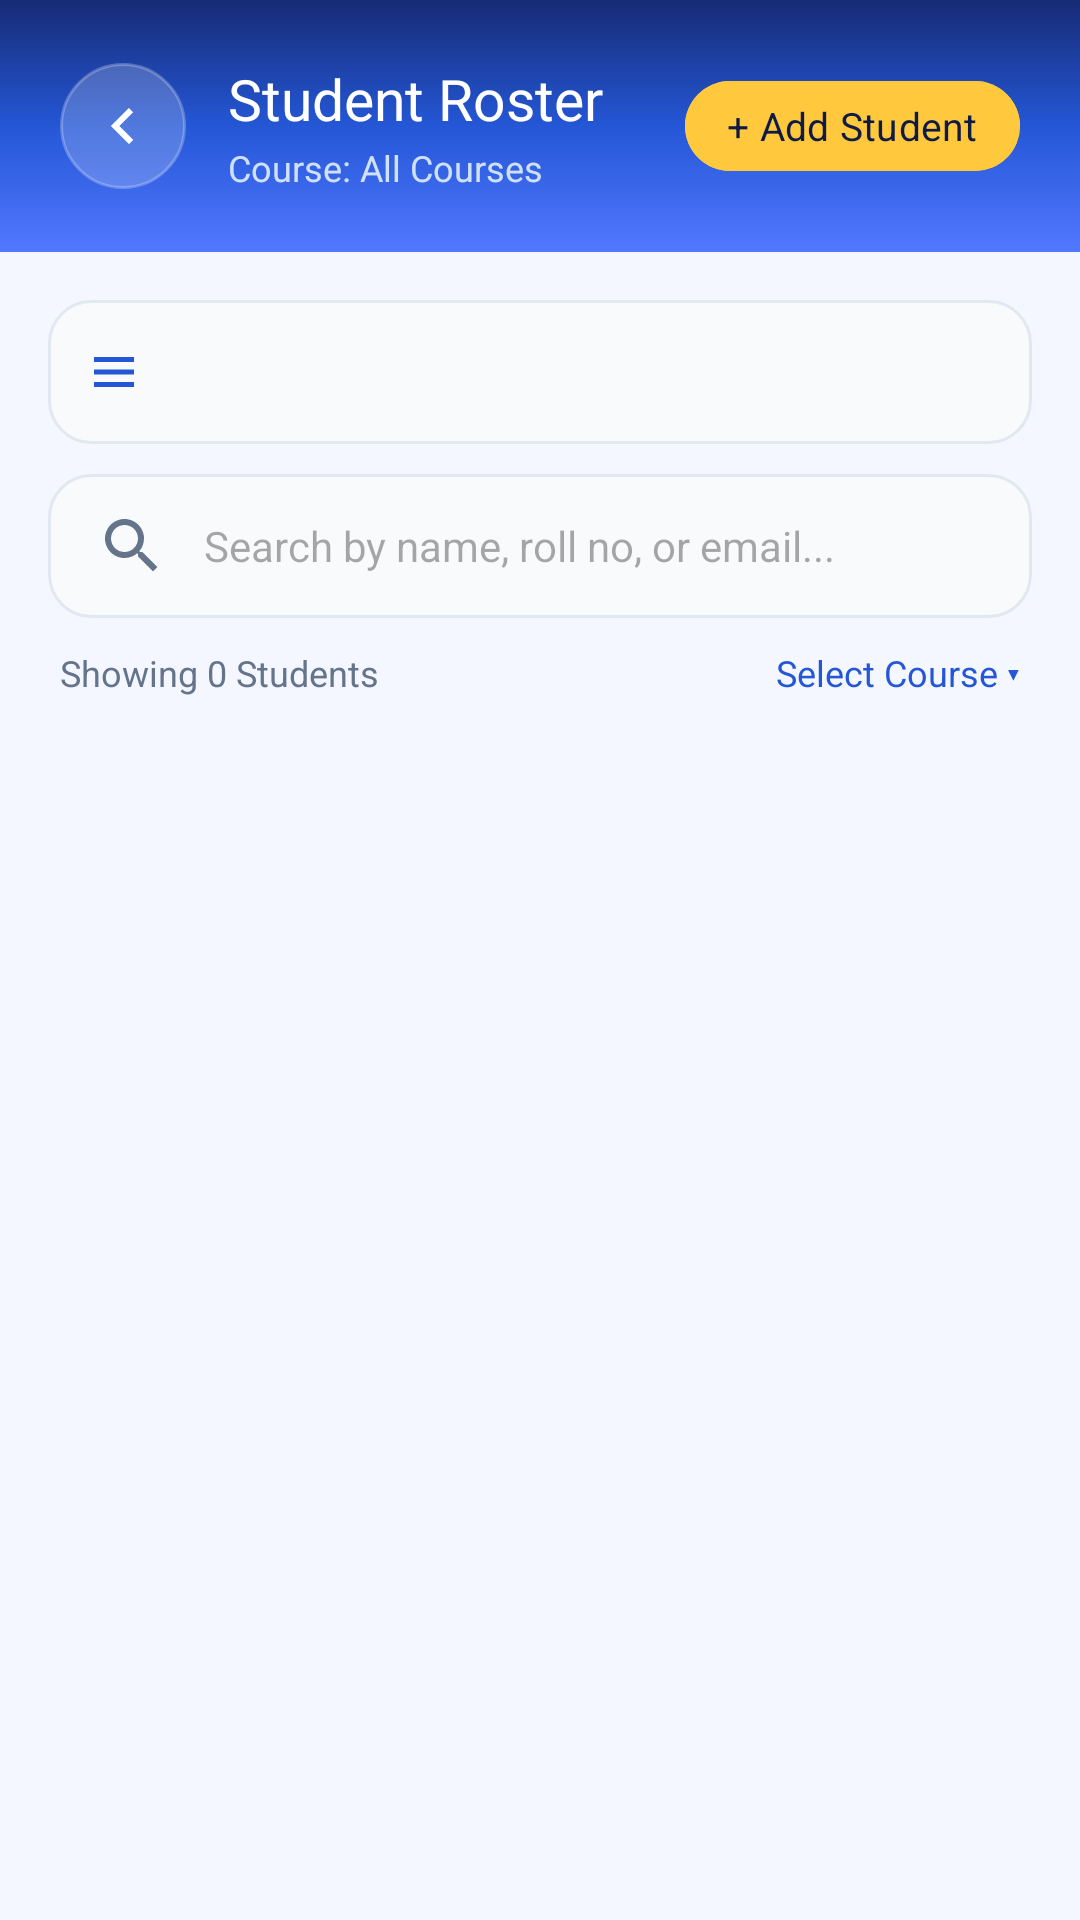

Layout XML and referenced resources for this Android screen:
<!-- AndroidManifest.xml: application theme Theme.RollCall -->
<!-- res/layout/activity_manage_students.xml -->
<?xml version="1.0" encoding="utf-8"?>
<LinearLayout xmlns:android="http://schemas.android.com/apk/res/android"
    xmlns:app="http://schemas.android.com/apk/res-auto"
    xmlns:tools="http://schemas.android.com/tools"
    android:layout_width="match_parent"
    android:layout_height="match_parent"
    android:background="@color/blue_bg"
    android:orientation="vertical"
    tools:context=".ManageStudentsActivity">

    
    <LinearLayout
        android:layout_width="match_parent"
        android:layout_height="wrap_content"
        android:background="@drawable/bg_blue_gradient"
        android:gravity="center_vertical"
        android:orientation="horizontal"
        android:padding="20dp">

        <ImageButton
            android:id="@+id/btnBackManageStudents"
            android:layout_width="42dp"
            android:layout_height="42dp"
            android:background="@drawable/bg_header_button"
            android:contentDescription="Back"
            android:padding="10dp"
            android:rotation="180"
            android:src="@drawable/ic_arrow_right"
            app:tint="@color/white" />

        <LinearLayout
            android:layout_width="0dp"
            android:layout_height="wrap_content"
            android:layout_marginStart="14dp"
            android:layout_weight="1"
            android:orientation="vertical">

            <TextView
                android:layout_width="wrap_content"
                android:layout_height="wrap_content"
                android:fontFamily="sans-serif-bold"
                android:text="Student Roster"
                android:textColor="@color/white"
                android:textSize="19sp" />

            <TextView
                android:id="@+id/tvActiveCourseSubtitle"
                android:layout_width="wrap_content"
                android:layout_height="wrap_content"
                android:layout_marginTop="2dp"
                android:fontFamily="sans-serif"
                android:text="Course: All Courses"
                android:textColor="#D0E1FF"
                android:textSize="12sp" />
        </LinearLayout>

        
        <com.google.android.material.button.MaterialButton
            android:id="@+id/fabAddStudent"
            style="?attr/borderlessButtonStyle"
            android:layout_width="wrap_content"
            android:layout_height="38dp"
            android:backgroundTint="@color/yellow_accent"
            android:fontFamily="sans-serif-bold"
            android:paddingHorizontal="14dp"
            android:paddingVertical="0dp"
            android:text="+ Add Student"
            android:textAllCaps="false"
            android:textColor="@color/deep_navy"
            android:textSize="13sp"
            app:cornerRadius="19dp" />
    </LinearLayout>

    
    <LinearLayout
        android:layout_width="match_parent"
        android:layout_height="wrap_content"
        android:orientation="vertical"
        android:paddingHorizontal="16dp"
        android:paddingTop="16dp"
        android:paddingBottom="8dp">

        
        <LinearLayout
            android:layout_width="match_parent"
            android:layout_height="48dp"
            android:background="@drawable/bg_input_field"
            android:gravity="center_vertical"
            android:orientation="horizontal"
            android:paddingHorizontal="12dp">

            <ImageView
                android:layout_width="20dp"
                android:layout_height="20dp"
                android:contentDescription="Course Filter"
                android:src="@drawable/ic_management"
                app:tint="@color/primary_blue" />

            <Spinner
                android:id="@+id/spinnerCourseFilter"
                android:layout_width="0dp"
                android:layout_height="match_parent"
                android:layout_weight="1"
                android:background="@null"
                android:spinnerMode="dropdown" />
        </LinearLayout>

        
        <EditText
            android:id="@+id/etSearchStudents"
            android:layout_width="match_parent"
            android:layout_height="48dp"
            android:layout_marginTop="10dp"
            android:background="@drawable/bg_input_field"
            android:drawableStart="@drawable/ic_search"
            android:drawablePadding="12dp"
            android:fontFamily="sans-serif"
            android:hint="Search by name, roll no, or email..."
            android:inputType="text"
            android:paddingHorizontal="16dp"
            android:textColor="@color/text_primary"
            android:textSize="14sp" />

        
        <RelativeLayout
            android:layout_width="match_parent"
            android:layout_height="wrap_content"
            android:layout_marginTop="10dp"
            android:paddingHorizontal="4dp">

            <TextView
                android:id="@+id/tvStudentCountBadge"
                android:layout_width="wrap_content"
                android:layout_height="wrap_content"
                android:layout_alignParentStart="true"
                android:fontFamily="sans-serif-bold"
                android:text="Showing 0 Students"
                android:textColor="@color/text_secondary"
                android:textSize="12sp" />

            <TextView
                android:id="@+id/tvChangeCourseBtn"
                android:layout_width="wrap_content"
                android:layout_height="wrap_content"
                android:layout_alignParentEnd="true"
                android:background="?attr/selectableItemBackground"
                android:clickable="true"
                android:focusable="true"
                android:fontFamily="sans-serif-bold"
                android:text="Select Course ▾"
                android:textColor="@color/primary_blue"
                android:textSize="12sp" />
        </RelativeLayout>
    </LinearLayout>

    
    <LinearLayout
        android:id="@+id/layoutEmptyStudents"
        android:layout_width="match_parent"
        android:layout_height="match_parent"
        android:gravity="center"
        android:orientation="vertical"
        android:padding="32dp"
        android:visibility="gone">

        <ImageView
            android:layout_width="72dp"
            android:layout_height="72dp"
            android:contentDescription="No Students"
            android:src="@drawable/ic_users"
            app:tint="@color/text_secondary" />

        <TextView
            android:layout_width="wrap_content"
            android:layout_height="wrap_content"
            android:layout_marginTop="16dp"
            android:fontFamily="sans-serif-bold"
            android:text="No Students Found"
            android:textColor="@color/text_primary"
            android:textSize="16sp" />

        <TextView
            android:id="@+id/tvEmptyMessageSub"
            android:layout_width="wrap_content"
            android:layout_height="wrap_content"
            android:layout_marginTop="6dp"
            android:fontFamily="sans-serif"
            android:gravity="center"
            android:text="No student records match the selected course or search query."
            android:textColor="@color/text_secondary"
            android:textSize="13sp" />
    </LinearLayout>

    
    <androidx.recyclerview.widget.RecyclerView
        android:id="@+id/rvManageStudents"
        android:layout_width="match_parent"
        android:layout_height="match_parent"
        android:clipToPadding="false"
        android:paddingHorizontal="16dp"
        android:paddingBottom="16dp"
        tools:listitem="@layout/item_student" />
</LinearLayout>
<!-- res/layout/item_student.xml (included above) -->
<?xml version="1.0" encoding="utf-8"?>
<androidx.cardview.widget.CardView xmlns:android="http://schemas.android.com/apk/res/android"
    xmlns:app="http://schemas.android.com/apk/res-auto"
    android:layout_width="match_parent"
    android:layout_height="wrap_content"
    android:layout_marginBottom="10dp"
    android:clickable="true"
    android:focusable="true"
    android:foreground="?attr/selectableItemBackground"
    app:cardBackgroundColor="@color/card_bg"
    app:cardCornerRadius="16dp"
    app:cardElevation="2dp">

    <LinearLayout
        android:layout_width="match_parent"
        android:layout_height="wrap_content"
        android:gravity="center_vertical"
        android:orientation="horizontal"
        android:padding="16dp">

        
        <FrameLayout
            android:layout_width="46dp"
            android:layout_height="46dp"
            android:background="@drawable/bg_button_secondary">

            <TextView
                android:id="@+id/tvAvatarInitials"
                android:layout_width="wrap_content"
                android:layout_height="wrap_content"
                android:layout_gravity="center"
                android:fontFamily="sans-serif-bold"
                android:text="RC"
                android:textColor="@color/primary_blue"
                android:textSize="14sp" />

        </FrameLayout>

        
        <LinearLayout
            android:layout_width="0dp"
            android:layout_height="wrap_content"
            android:layout_marginStart="14dp"
            android:layout_weight="1"
            android:orientation="vertical">

            <TextView
                android:id="@+id/tvItemName"
                android:layout_width="wrap_content"
                android:layout_height="wrap_content"
                android:ellipsize="end"
                android:fontFamily="sans-serif-bold"
                android:maxLines="1"
                android:text="John Doe"
                android:textColor="@color/text_primary"
                android:textSize="15sp" />

            <TextView
                android:id="@+id/tvItemRollEmail"
                android:layout_width="wrap_content"
                android:layout_height="wrap_content"
                android:layout_marginTop="3dp"
                android:fontFamily="sans-serif"
                android:text="RC001 • student@rollcall.com"
                android:textColor="@color/text_secondary"
                android:textSize="12sp" />

        </LinearLayout>

        
        <TextView
            android:id="@+id/tvItemStatusBadge"
            android:layout_width="wrap_content"
            android:layout_height="wrap_content"
            android:layout_marginStart="8dp"
            android:background="@drawable/bg_badge_present"
            android:fontFamily="sans-serif-bold"
            android:paddingHorizontal="10dp"
            android:paddingVertical="4dp"
            android:text="PRESENT"
            android:textColor="@color/success_green"
            android:textSize="11sp" />

    </LinearLayout>

</androidx.cardview.widget.CardView>
<!-- resources referenced by this layout -->
<resources>
  <color name="blue_bg">#F4F7FF</color>
  <color name="card_bg">#FFFFFF</color>
  <color name="deep_navy">#101B45</color>
  <color name="primary_blue">#2457D6</color>
  <color name="success_green">#20B875</color>
  <color name="text_primary">#172554</color>
  <color name="text_secondary">#64748B</color>
  <color name="white">#FFFFFFFF</color>
  <color name="yellow_accent">#FFC83D</color>
  <!-- drawable bg_badge_present (drawable) -->
  <?xml version="1.0" encoding="utf-8"?>
  <shape xmlns:android="http://schemas.android.com/apk/res/android"
      android:shape="rectangle">
      <solid android:color="@color/status_present_bg" />
      <corners android:radius="20dp" />
  </shape>
  <!-- drawable bg_blue_gradient (drawable) -->
  <?xml version="1.0" encoding="utf-8"?>
  <shape xmlns:android="http://schemas.android.com/apk/res/android"
      android:shape="rectangle">
      <gradient
          android:angle="270"
          android:startColor="#172B75"
          android:centerColor="#2457D6"
          android:endColor="#5278FF"
          android:type="linear" />
  </shape>
  <!-- drawable bg_button_secondary (drawable) -->
  <?xml version="1.0" encoding="utf-8"?>
  <ripple xmlns:android="http://schemas.android.com/apk/res/android"
      android:color="#202457D6">
      <item>
          <shape android:shape="rectangle">
              <solid android:color="@color/light_blue" />
              <corners android:radius="16dp" />
          </shape>
      </item>
  </ripple>
  <!-- drawable bg_header_button (drawable) -->
  <?xml version="1.0" encoding="utf-8"?>
  <ripple xmlns:android="http://schemas.android.com/apk/res/android"
      android:color="#40FFFFFF">
      <item>
          <shape android:shape="rectangle">
              <solid android:color="#33FFFFFF" />
              <corners android:radius="21dp" />
              <stroke
                  android:width="1dp"
                  android:color="#40FFFFFF" />
          </shape>
      </item>
  </ripple>
  <!-- drawable bg_input_field (drawable) -->
  <?xml version="1.0" encoding="utf-8"?>
  <shape xmlns:android="http://schemas.android.com/apk/res/android"
      android:shape="rectangle">
      <solid android:color="#F8FAFC" />
      <corners android:radius="14dp" />
      <stroke
          android:width="1dp"
          android:color="@color/border_color" />
  </shape>
  <!-- drawable ic_arrow_right (drawable) -->
  <vector xmlns:android="http://schemas.android.com/apk/res/android"
      android:width="24dp"
      android:height="24dp"
      android:viewportWidth="24"
      android:viewportHeight="24">
      <path
          android:fillColor="@color/text_primary"
          android:pathData="M8.59,16.59L13.17,12L8.59,7.41L10,6L16,12L10,18L8.59,16.59Z" />
  </vector>
  <!-- drawable ic_management (drawable) -->
  <vector xmlns:android="http://schemas.android.com/apk/res/android"
      android:width="24dp"
      android:height="24dp"
      android:viewportWidth="24"
      android:viewportHeight="24">
      <path
          android:fillColor="@color/text_secondary"
          android:pathData="M4,6H20V8H4V6M4,11H20V13H4V11M4,16H20V18H4V16Z" />
  </vector>
  <!-- drawable ic_search (drawable) -->
  <vector xmlns:android="http://schemas.android.com/apk/res/android"
      android:width="24dp"
      android:height="24dp"
      android:viewportWidth="24"
      android:viewportHeight="24">
      <path
          android:fillColor="#FF64748B"
          android:pathData="M15.5,14h-0.79l-0.28,-0.27C15.41,12.59 16,11.11 16,9.5 16,5.91 13.09,3 9.5,3S3,5.91 3,9.5 5.91,16 9.5,16c1.61,0 3.09,-0.59 4.23,-1.57l0.27,0.28v0.79l5,4.99L20.49,19l-4.99,-5zM9.5,14C7.01,14 5,11.99 5,9.5S7.01,5 9.5,5 14,7.01 14,9.5 11.99,14 9.5,14z" />
  </vector>
  <style name="Theme.RollCall" parent="Base.Theme.RollCall" />
  <color name="status_present_bg">#EAF1FF</color>
  <color name="light_blue">#EAF1FF</color>
  <color name="border_color">#E2E8F0</color>
  <color name="dark_blue">#172B75</color>
</resources>
